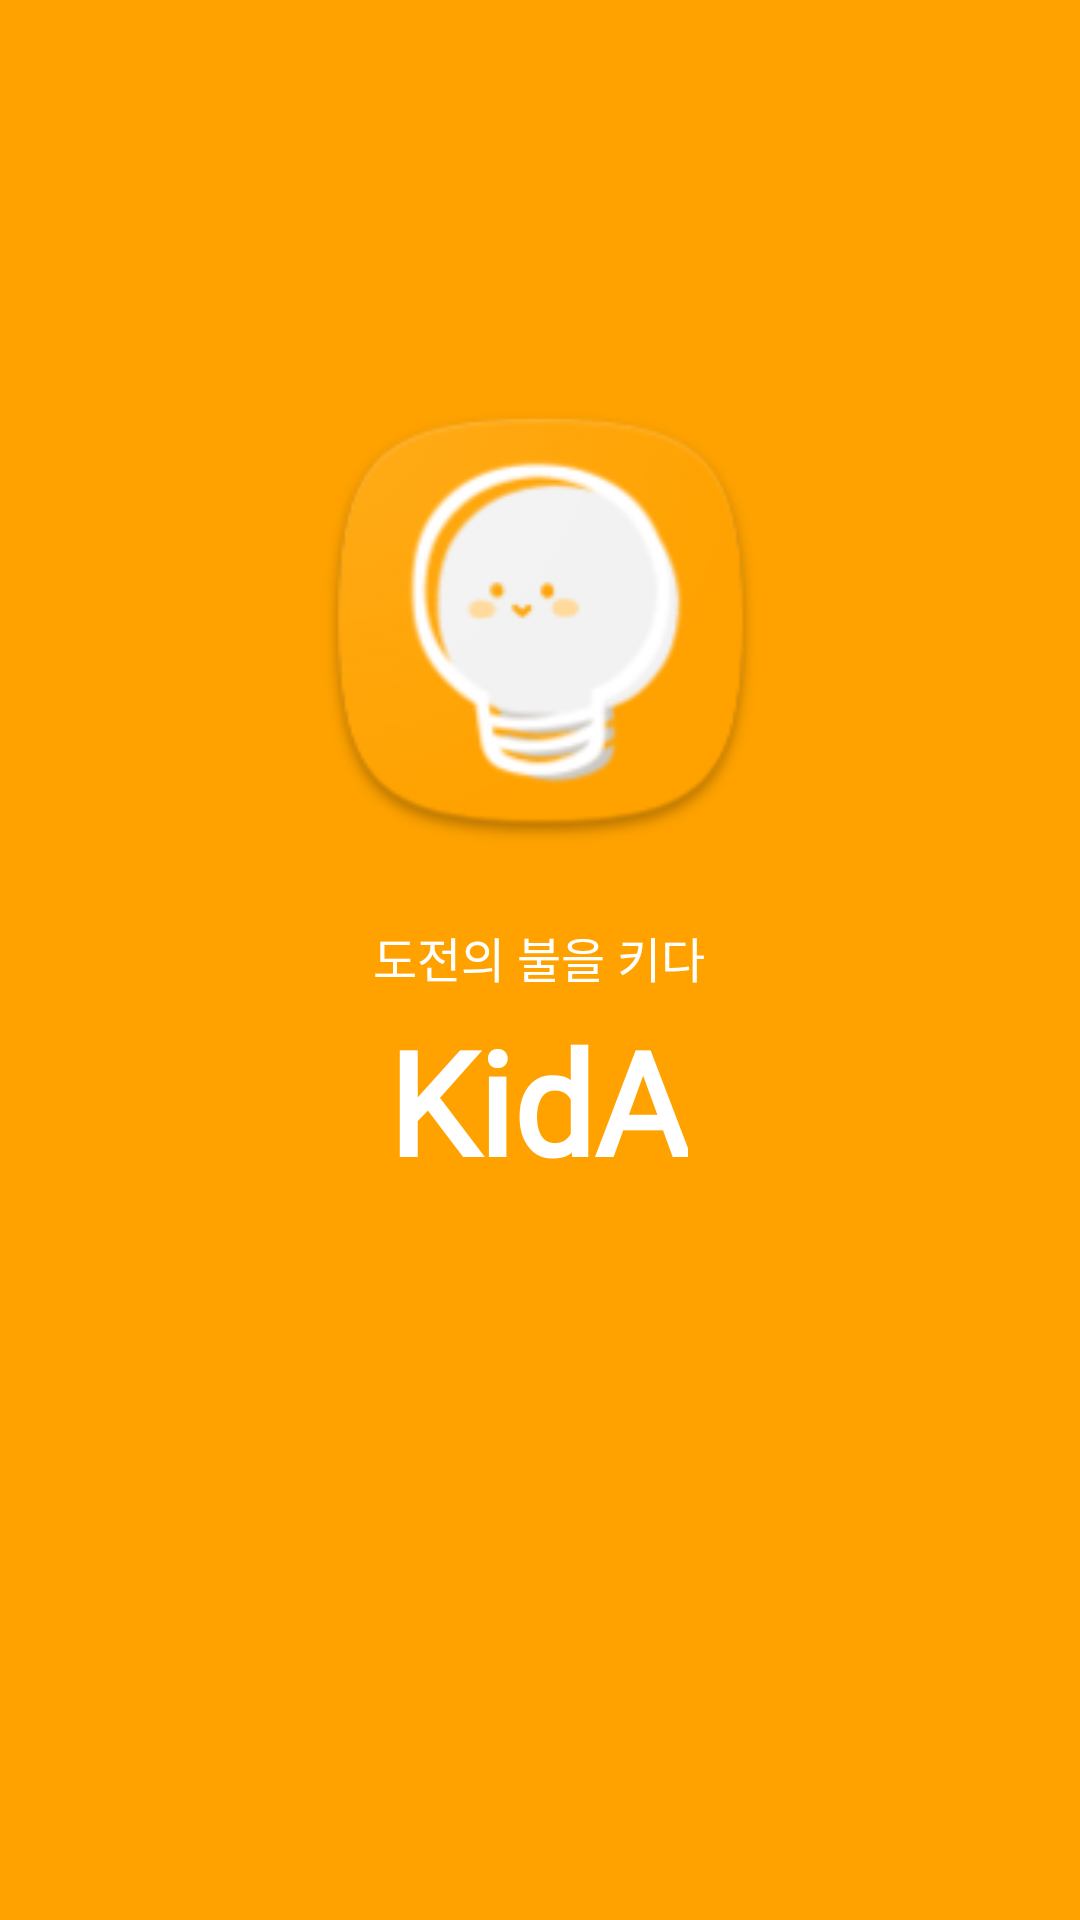

Android layout source for this screen:
<!-- AndroidManifest.xml: application theme Theme.GURU2_Android_KidA -->
<!-- res/layout/activity_intro.xml -->
<?xml version="1.0" encoding="utf-8"?>
<androidx.constraintlayout.widget.ConstraintLayout xmlns:android="http://schemas.android.com/apk/res/android"
    xmlns:app="http://schemas.android.com/apk/res-auto"
    xmlns:tools="http://schemas.android.com/tools"
    android:layout_width="match_parent"
    android:layout_height="match_parent"
    android:background="@color/orange"
    tools:context=".IntroActivity"
    tools:layout_editor_absoluteX="-5dp"
    tools:layout_editor_absoluteY="-35dp">

    <ImageView
        android:id="@+id/imageView"
        android:layout_width="157dp"
        android:layout_height="154dp"
        android:src="@mipmap/ic_launcher"
        app:layout_constraintBottom_toTopOf="@+id/textView"
        app:layout_constraintEnd_toEndOf="parent"
        app:layout_constraintStart_toStartOf="parent"
        app:layout_constraintTop_toTopOf="parent"
        app:layout_constraintVertical_bias="0.847" />

    <TextView
        android:id="@+id/textView3"
        android:layout_width="wrap_content"
        android:layout_height="wrap_content"
        android:layout_marginBottom="241dp"
        android:text="KidA"
        android:textAllCaps="false"
        android:textColor="#FFFFFF"
        android:textSize="48sp"
        android:textStyle="bold"
        app:layout_constraintBottom_toBottomOf="parent"
        app:layout_constraintEnd_toEndOf="parent"
        app:layout_constraintHorizontal_bias="0.498"
        app:layout_constraintStart_toStartOf="parent"
        android:fontFamily="@font/abeezee_regular"/>

    <TextView
        android:id="@+id/textView"
        android:layout_width="wrap_content"
        android:layout_height="wrap_content"
        android:layout_marginBottom="4dp"
        android:text="도전의 불을 키다"
        android:textColor="#FFFFFF"
        android:textSize="16sp"
        app:layout_constraintBottom_toTopOf="@+id/textView3"
        app:layout_constraintEnd_toEndOf="parent"
        app:layout_constraintHorizontal_bias="0.498"
        app:layout_constraintStart_toStartOf="parent" />

</androidx.constraintlayout.widget.ConstraintLayout>
<!-- resources referenced by this layout -->
<resources>
  <color name="orange">#FFA200</color>
  <!-- mipmap ic_launcher: png bitmap (mipmap-hdpi, 6278 bytes) -->
  <style name="Theme.GURU2_Android_KidA" parent="Base.Theme.GURU2_Android_KidA" />
  <style name="Base.Theme.GURU2_Android_KidA" parent="Theme.Material3.DayNight.NoActionBar">
          
          
          <item name="colorPrimary">@color/orange</item>
      </style>
</resources>
